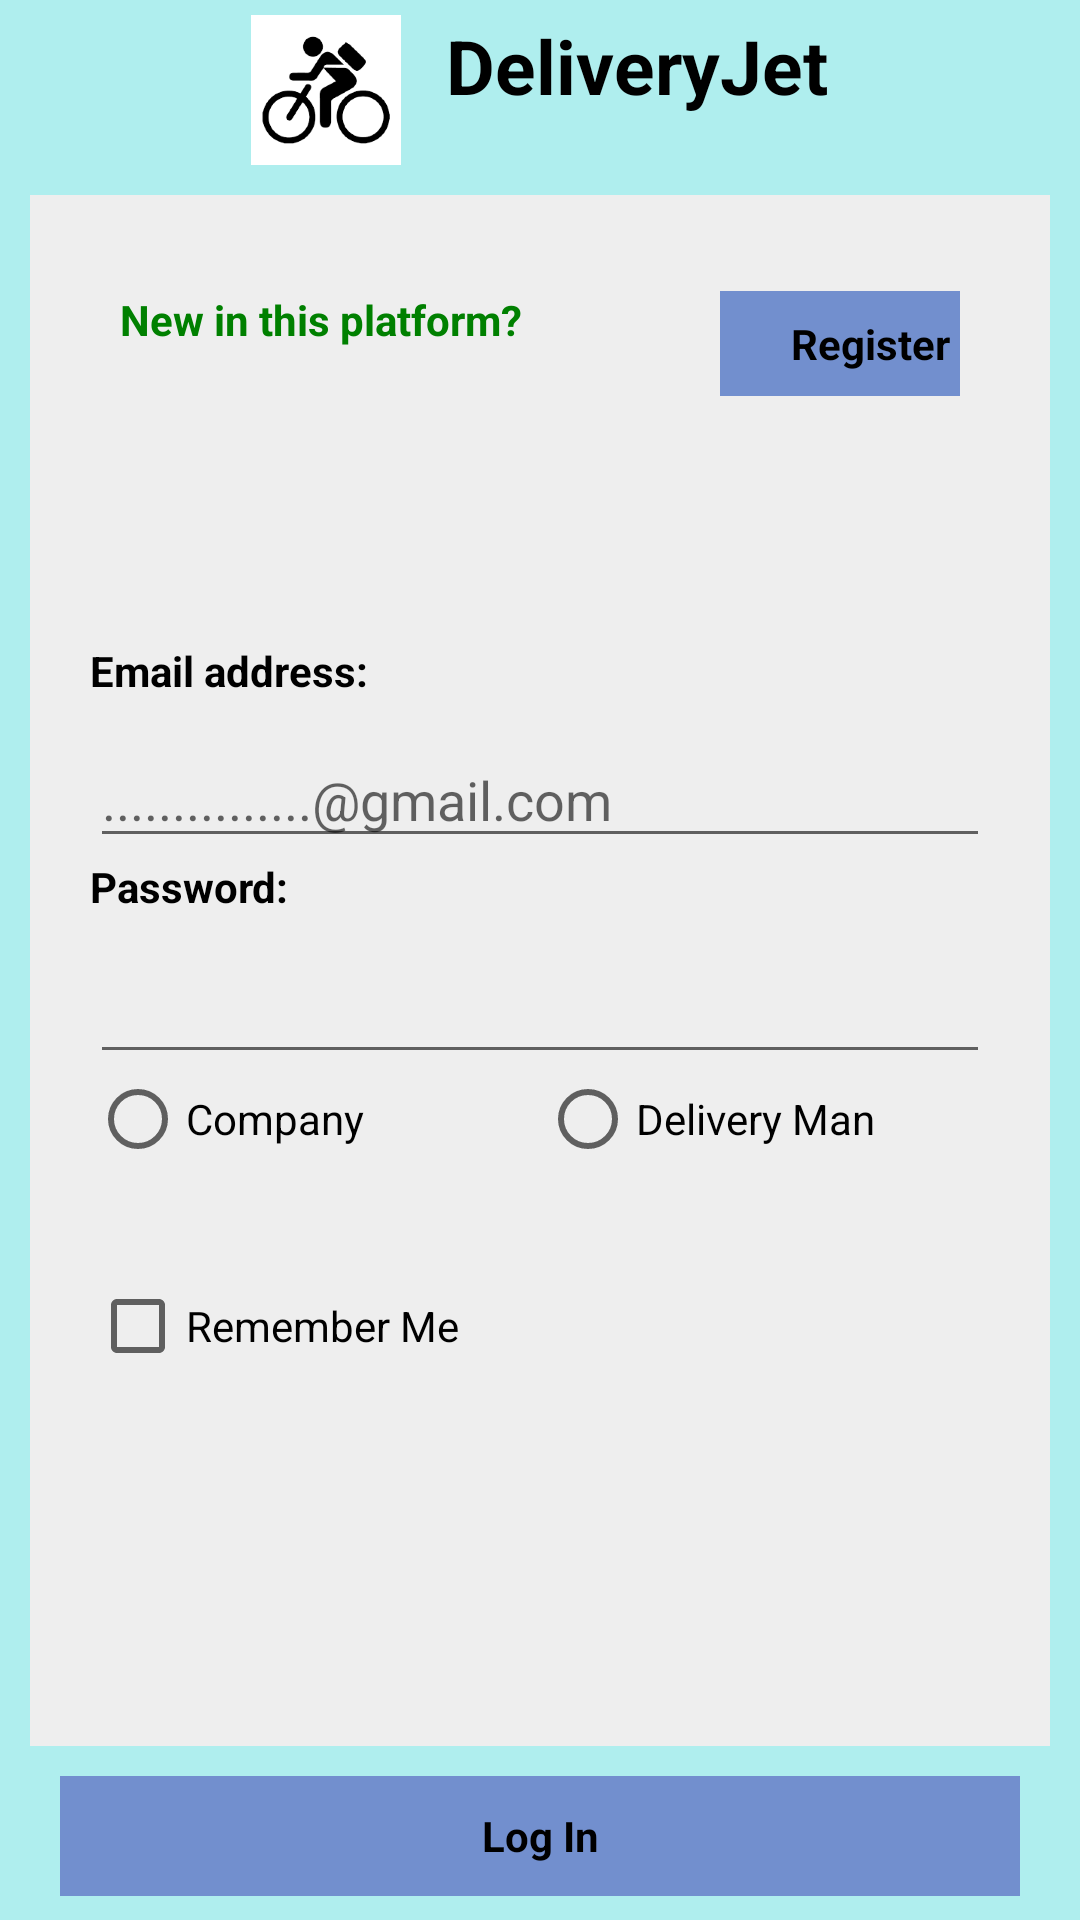

Android layout source for this screen:
<!-- AndroidManifest.xml: application theme Theme.DeliveryJet -->
<!-- res/layout/activity_login.xml -->
<?xml version="1.0" encoding="utf-8"?>
<LinearLayout xmlns:android="http://schemas.android.com/apk/res/android"
    android:layout_width="match_parent"
    android:layout_height="match_parent"
    android:background="#afeeee"
    android:orientation="vertical">

    <LinearLayout
        android:layout_width="match_parent"
        android:layout_height="50dp"
        android:orientation="horizontal"
        android:gravity="center"
        android:layout_marginTop="5dp">
        <ImageView
            android:id="@+id/Image"
            android:layout_width="50dp"
            android:layout_height="match_parent"
            android:src="@drawable/image"
            android:layout_marginRight="15dp">
        </ImageView>
        <TextView
            android:layout_width="wrap_content"
            android:layout_height="match_parent"
            android:text="DeliveryJet"
            android:textColor="#000000"
            android:textSize="25dp"
            android:textStyle="bold"/>

    </LinearLayout>

    <LinearLayout
        android:layout_width="match_parent"
        android:layout_height="0dp"
        android:layout_weight="1"
        android:orientation="vertical"
        android:layout_margin="10dp"
        android:background="#eeeeee"
        android:padding="20dp">
        <LinearLayout
            android:layout_width="match_parent"
            android:layout_height="35dp"
            android:orientation="horizontal"
            android:layout_marginLeft="10dp"
            android:layout_marginRight="10dp"
            android:layout_marginTop="12dp"
            android:layout_marginBottom="42dp">
            <TextView
                android:layout_width="200dp"
                android:layout_height="match_parent"
                android:text="New in this platform?"
                android:textStyle="bold"
                android:textColor="#008000"/>

            <TextView
                android:id="@+id/btnRegister"
                android:layout_width="100dp"
                android:layout_height="match_parent"
                android:clickable="true"
                android:text="Register"
                android:background="#728FCE"
                android:textStyle="bold"
                android:textColor="#000000"
                android:gravity="center"/>
        </LinearLayout>


        <TextView
            android:id="@+id/labelEmail"
            android:layout_width="match_parent"
            android:layout_height="30dp"
            android:text="Email address:"
            android:textStyle="bold"
            android:textColor="#000000"
            android:layout_marginTop="40dp"
            />
        <EditText
            android:id="@+id/eEmail"
            android:layout_width="match_parent"
            android:layout_height="42dp"
            android:textColor="#000000"
            android:inputType="textEmailAddress"
            android:hint="...............@gmail.com"
            />
        <TextView
            android:id="@+id/labelPass"
            android:layout_width="match_parent"
            android:layout_height="30dp"
            android:text="Password:"
            android:textStyle="bold"
            android:textColor="#000000"
            />
        <EditText
            android:id="@+id/ePass"
            android:layout_width="match_parent"
            android:inputType="textPassword"
            android:layout_height="42dp"
            android:textColor="#000000"
            />


        <LinearLayout
            android:layout_width="match_parent"
            android:layout_height="30dp"
            android:orientation="horizontal">
            <RadioGroup
                android:layout_height="match_parent"
                android:layout_width="0dp"
                android:layout_weight="1"
                android:orientation="horizontal">
                <RadioButton
                    android:id="@+id/rbCompany"
                    android:layout_width="0dp"
                    android:layout_weight="1"
                    android:text="Company"
                    android:layout_height="match_parent"
                    android:textColor="#000000"
                    />
                <RadioButton
                    android:id="@+id/rbDeliveryman"
                    android:layout_width="0dp"
                    android:layout_weight="1"
                    android:text="Delivery Man"
                    android:layout_height="match_parent"
                    android:textColor="#000000"
                    />

            </RadioGroup>

        </LinearLayout>

        <CheckBox
            android:id="@+id/cbRemMe"
            android:layout_width="wrap_content"
            android:layout_height="wrap_content"
            android:text="Remember Me"
            android:textColor="#000000"
            android:layout_marginTop="30dp"/>


    </LinearLayout>
    <LinearLayout
        android:layout_width="match_parent"
        android:layout_height="40dp"
        android:orientation="horizontal"
        android:background="#728FCE"
        android:layout_marginLeft="20dp"
        android:layout_marginRight="20dp"
        android:layout_marginBottom="8dp"
        android:layout_gravity="center">

        <TextView
            android:id="@+id/btnLogIn"
            android:layout_width="0dp"
            android:layout_height="match_parent"
            android:layout_weight="1"
            android:clickable="true"
            android:gravity="center"
            android:text="Log In"
            android:textColor="#000000"
            android:textStyle="bold"/>
    </LinearLayout>
</LinearLayout>
<!-- resources referenced by this layout -->
<resources>
  <!-- drawable image: png bitmap (drawable, 41680 bytes) -->
  <style name="Theme.DeliveryJet" parent="Theme.MaterialComponents.DayNight.DarkActionBar">
          
          <item name="colorPrimary">@color/purple_500</item>
          <item name="colorPrimaryVariant">@color/purple_700</item>
          <item name="colorOnPrimary">@color/white</item>
          
          <item name="colorSecondary">@color/teal_200</item>
          <item name="colorSecondaryVariant">@color/teal_700</item>
          <item name="colorOnSecondary">@color/black</item>
          
          <item name="android:statusBarColor" tools:targetApi="l">?attr/colorPrimaryVariant</item>
          
      </style>
  <!-- not gathered from this repository: default colours our renderer supplied (Android Studio template values) -->
  <color name="purple_500">#FF6200EE</color>
  <color name="purple_700">#FF3700B3</color>
  <color name="teal_200">#FF03DAC5</color>
  <color name="teal_700">#FF018786</color>
  <color name="black">#FF000000</color>
  <color name="white">#FFFFFFFF</color>
</resources>
